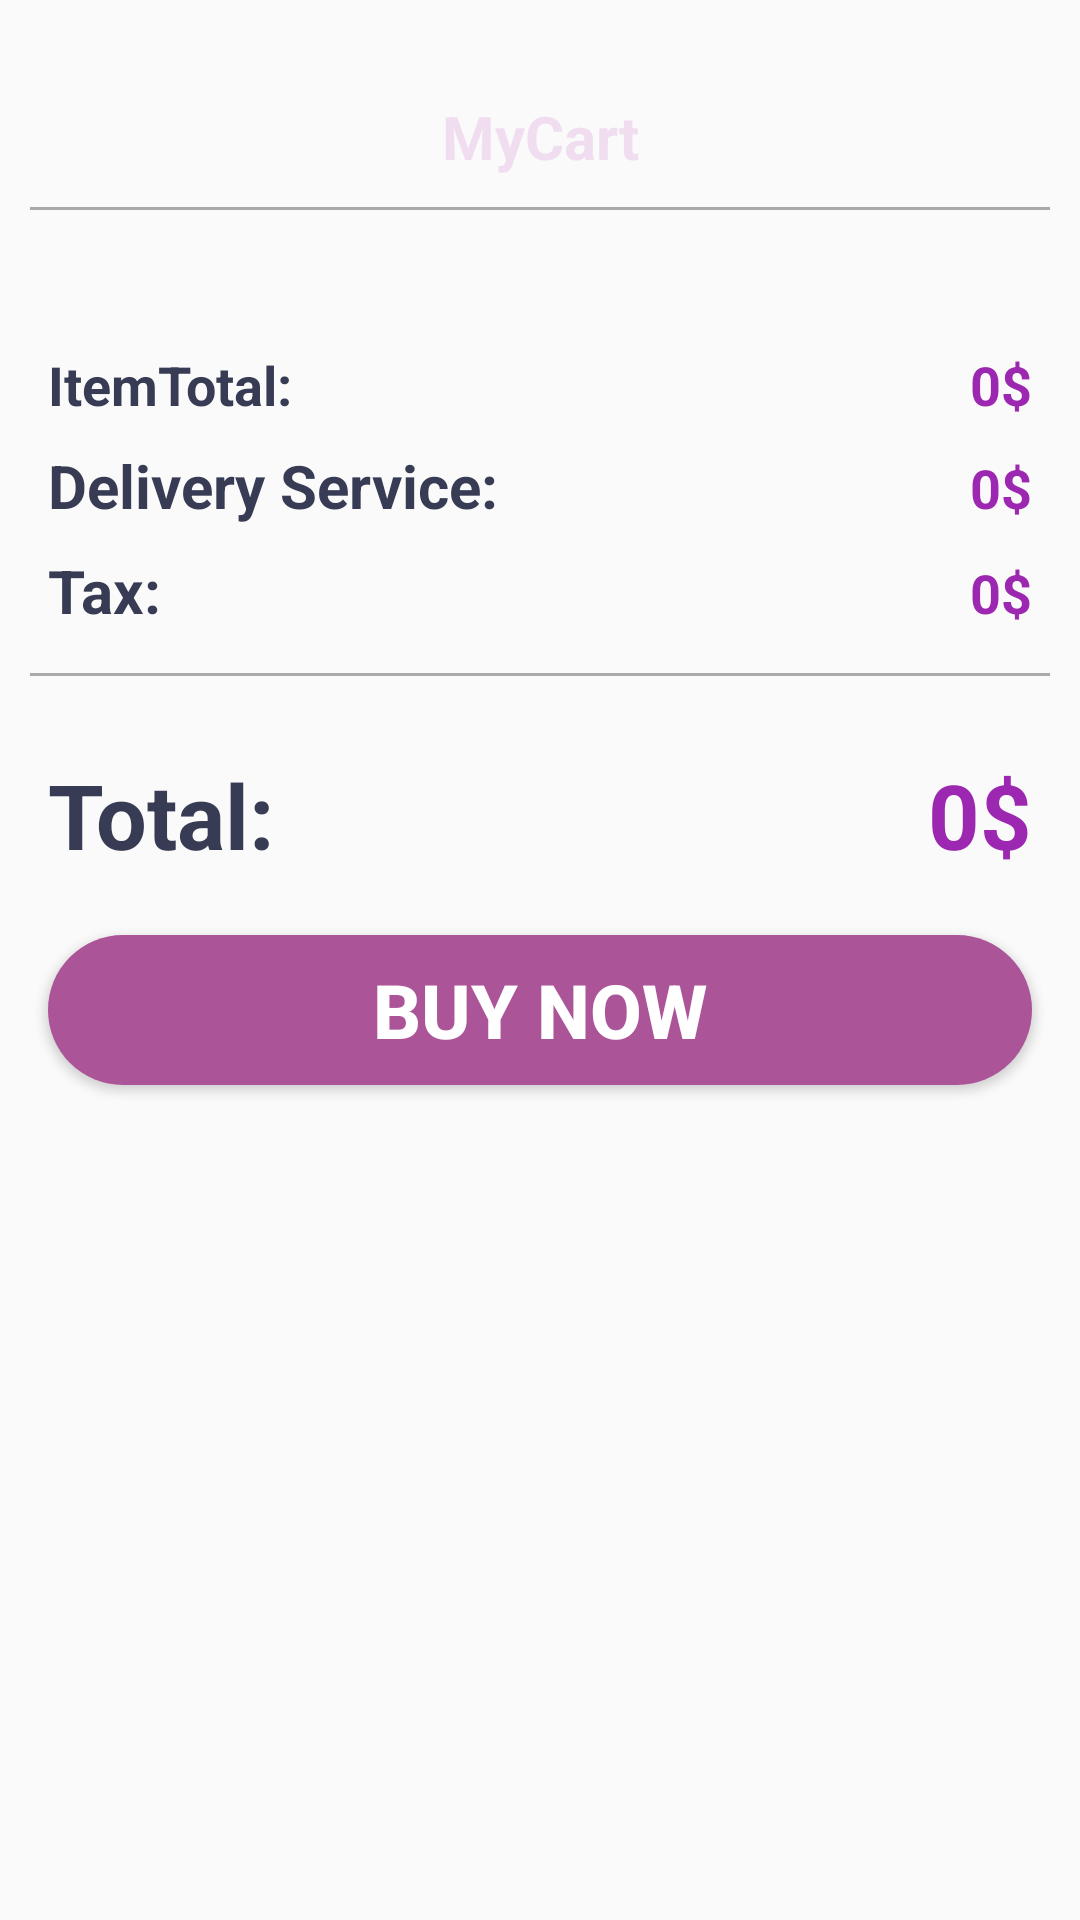

Reconstruct the res/layout file that produces this screen, plus the resources it refers to.
<!-- AndroidManifest.xml: application theme Theme.Andro2GroupProjectTest -->
<!-- res/layout/fragment_cart.xml -->
<?xml version="1.0" encoding="utf-8"?>
<androidx.constraintlayout.widget.ConstraintLayout xmlns:android="http://schemas.android.com/apk/res/android"
    xmlns:tools="http://schemas.android.com/tools"
    android:layout_width="match_parent"
    android:layout_height="match_parent"
    tools:context=".cart"

    >

    <ScrollView
        android:layout_width="match_parent"
        android:layout_height="match_parent"
        tools:layout_editor_absoluteX="-69dp"
        tools:layout_editor_absoluteY="16dp"

        >



        <LinearLayout
            android:layout_width="match_parent"
            android:layout_height="wrap_content"
            android:orientation="vertical">

            <TextView
                android:id="@+id/txtv"
                android:layout_width="match_parent"
                android:layout_height="wrap_content"
                android:layout_marginTop="32dp"
                android:text="MyCart"
                android:textAlignment="center"
                android:textColor="@color/trans_purple"
                android:textSize="20sp"
                android:textStyle="bold" />

            <androidx.recyclerview.widget.RecyclerView
                android:id="@+id/cardres"
                android:layout_width="match_parent"
                android:layout_height="match_parent" />

            <androidx.appcompat.widget.AppCompatImageView
                android:layout_width="match_parent"
                android:layout_height="1dp"
                android:layout_margin="10dp"
                android:alpha="0.5"
                android:background="#585858" />

            <LinearLayout
                android:layout_width="match_parent"
                android:layout_height="match_parent"
                android:layout_marginStart="16dp"
                android:layout_marginTop="4dp"
                android:layout_marginEnd="16dp"
                android:layout_marginBottom="4dp"
                android:orientation="horizontal">

                <TextView

                    android:id="@+id/txtv2"
                    android:layout_width="wrap_content"
                    android:layout_height="wrap_content"
                    android:layout_marginTop="32dp"
                    android:layout_weight="1"
                    android:text="ItemTotal:"
                    android:textColor="#373b54"
                    android:textSize="18sp"
                    android:textStyle="bold"

                    />

                <TextView
                    android:id="@+id/totalFreeTxt"
                    android:layout_width="wrap_content"
                    android:layout_height="wrap_content"
                    android:layout_marginTop="32dp"
                    android:text="0$"
                    android:textColor="#9C27B0"
                    android:textSize="18sp"
                    android:textStyle="bold" />


            </LinearLayout>


            <LinearLayout
                android:layout_width="match_parent"
                android:layout_height="match_parent"
                android:layout_marginStart="16dp"
                android:layout_marginTop="4dp"
                android:layout_marginEnd="16dp"
                android:layout_marginBottom="4dp"
                android:orientation="horizontal">

                <TextView
                    android:id="@+id/txtv3"
                    android:layout_width="wrap_content"
                    android:layout_height="wrap_content"
                    android:layout_weight="1"
                    android:text="Delivery Service:"
                    android:textColor="#373b54"
                    android:textSize="20sp"
                    android:textStyle="bold" />


                <TextView
                    android:id="@+id/TaxTxt"
                    android:layout_width="wrap_content"
                    android:layout_height="wrap_content"
                    android:text="0$"
                    android:textColor="#9C27B0"
                    android:textSize="18sp"
                    android:textStyle="bold" />
            </LinearLayout>

            <LinearLayout
                android:layout_width="match_parent"
                android:layout_height="match_parent"
                android:layout_marginStart="16dp"
                android:layout_marginTop="4dp"
                android:layout_marginEnd="16dp"
                android:layout_marginBottom="4dp"
                android:orientation="horizontal">


                <TextView
                    android:id="@+id/txtv4"
                    android:layout_width="wrap_content"
                    android:layout_height="wrap_content"
                    android:layout_weight="1"
                    android:text="Tax:"

                    android:textColor="#373b54"
                    android:textSize="20sp"
                    android:textStyle="bold" />

                <TextView
                    android:id="@+id/TotalTxt"
                    android:layout_width="wrap_content"
                    android:layout_height="wrap_content"
                    android:text="0$"
                    android:textColor="#9C27B0"
                    android:textSize="18sp"
                    android:textStyle="bold" />
            </LinearLayout>


            <androidx.appcompat.widget.AppCompatImageView
                android:layout_width="match_parent"
                android:layout_height="1dp"
                android:layout_margin="10dp"
                android:alpha="0.5"
                android:background="#585858" />

            <LinearLayout
                android:layout_width="match_parent"
                android:layout_height="match_parent"
                android:layout_marginStart="16dp"
                android:layout_marginTop="16dp"
                android:layout_marginEnd="16dp"
                android:layout_marginBottom="4dp"
                android:orientation="horizontal">


                <TextView
                    android:id="@+id/txtv5"
                    android:layout_width="wrap_content"
                    android:layout_height="wrap_content"
                    android:layout_weight="1"
                    android:text="Total:"
                    android:textColor="#373b54"
                    android:textSize="30sp"
                    android:textStyle="bold" />

                <TextView
                    android:id="@+id/Total"
                    android:layout_width="wrap_content"
                    android:layout_height="wrap_content"
                    android:text="0$"
                    android:textColor="#9C27B0"
                    android:textSize="30sp"
                    android:textStyle="bold" />
            </LinearLayout>

            <androidx.appcompat.widget.AppCompatButton
                android:id="@+id/buy_btn"
                android:layout_width="match_parent"
                android:layout_height="50dp"
                android:layout_margin="16dp"
                android:background="@drawable/rounded_rectangle"
                android:gravity="center"
                android:text="Buy Now"
                android:textColor="@color/white"
                android:textSize="25sp"
                android:textStyle="bold"

                />
        </LinearLayout>


    </ScrollView>

</androidx.constraintlayout.widget.ConstraintLayout>
<!-- resources referenced by this layout -->
<resources>
  <color name="trans_purple"> #4FDC9FDC</color>
  <color name="white">#FFFFFFFF</color>
  <!-- drawable rounded_rectangle (drawable) -->
  <?xml version="1.0" encoding="utf-8"?>
  <shape xmlns:android="http://schemas.android.com/apk/res/android" android:shape="rectangle">
      <solid android:color="@color/purple"/>
  <corners android:radius="50dp"/>
      <size android:width="300dp" android:height="100dp"/>
  </shape>
  <style name="Theme.Andro2GroupProjectTest" parent="Theme.AppCompat.DayNight.DarkActionBar">
          <item name="colorPrimary">#BB50CD</item>
          <item name="colorPrimaryVariant">#A800C5</item>
          <item name="colorOnPrimary">@color/white</item>
          
          <item name="colorSecondary">@color/teal_200</item>
          <item name="colorSecondaryVariant">@color/teal_700</item>
          <item name="colorOnSecondary">@color/black</item>
          
          <item name="android:statusBarColor">?attr/colorPrimaryVariant</item>
          
      </style>
  <color name="purple">#ab5498</color>
  <color name="teal_200">#FF03DAC5</color>
  <color name="teal_700">#FF018786</color>
  <color name="black">#FF000000</color>
</resources>
